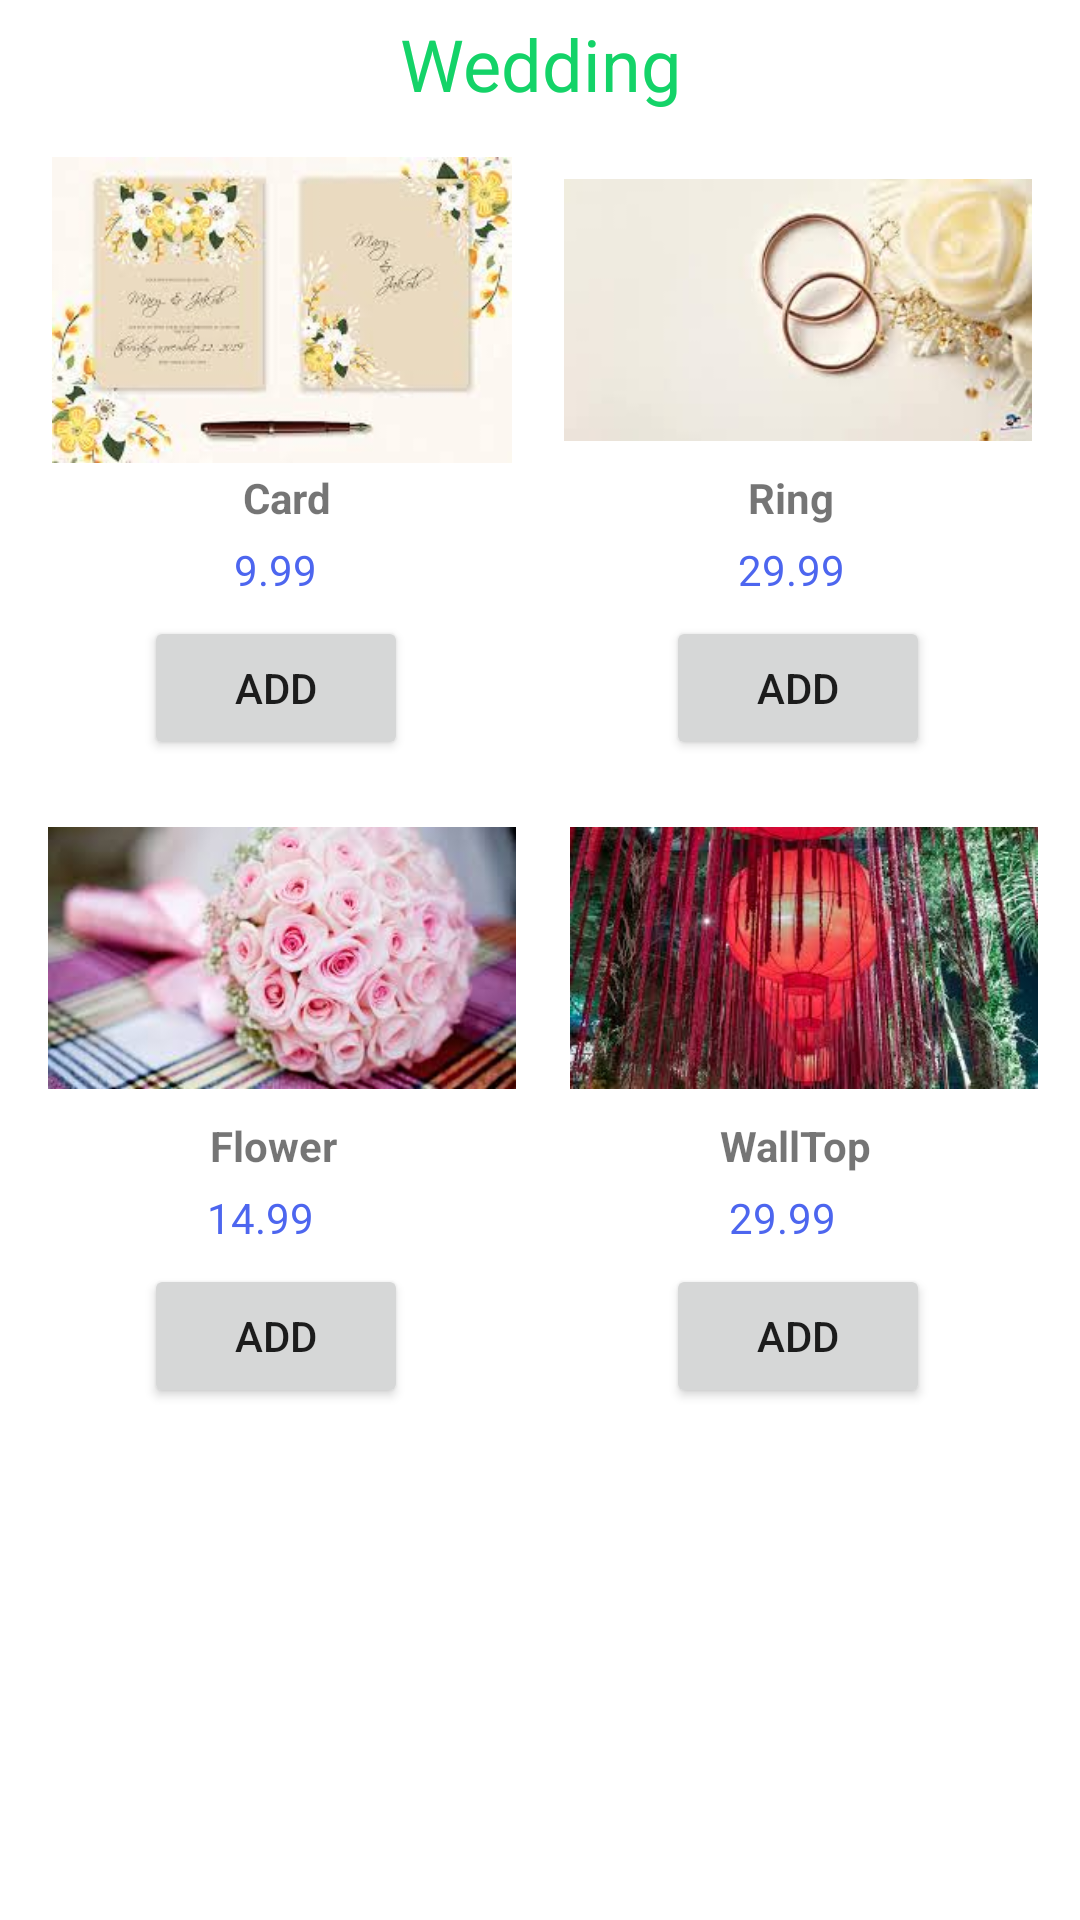

Reconstruct the res/layout file that produces this screen, plus the resources it refers to.
<!-- AndroidManifest.xml: application theme Theme.EDecora -->
<!-- res/layout/activity_wedding_main.xml -->
<?xml version="1.0" encoding="utf-8"?>
<androidx.constraintlayout.widget.ConstraintLayout xmlns:android="http://schemas.android.com/apk/res/android"
    xmlns:app="http://schemas.android.com/apk/res-auto"
    xmlns:tools="http://schemas.android.com/tools"
    android:layout_width="match_parent"
    android:layout_height="match_parent"
    tools:context=".WeddingMain">

    <TextView
        android:id="@+id/textView17"
        android:layout_width="wrap_content"
        android:layout_height="wrap_content"
        android:layout_marginTop="5dp"
        android:text="Wedding"
        android:textColor="@color/blue"
        android:textSize="@dimen/header"
        app:layout_constraintEnd_toEndOf="parent"
        app:layout_constraintStart_toStartOf="parent"
        app:layout_constraintTop_toTopOf="parent" />

    <ImageView
        android:id="@+id/imageView13"
        android:layout_width="156dp"
        android:layout_height="102dp"
        android:layout_marginStart="16dp"
        android:layout_marginTop="15dp"
        app:layout_constraintStart_toStartOf="parent"
        app:layout_constraintTop_toBottomOf="@+id/textView17"
        app:srcCompat="@drawable/wedding_card" />

    <ImageView
        android:id="@+id/imageView17"
        android:layout_width="156dp"
        android:layout_height="102dp"
        android:layout_marginStart="16dp"
        android:layout_marginTop="15dp"
        app:layout_constraintStart_toStartOf="parent"
        app:layout_constraintTop_toBottomOf="@+id/addToCart19"
        app:srcCompat="@drawable/wedding_flower" />

    <ImageView
        android:id="@+id/imageView18"
        android:layout_width="156dp"
        android:layout_height="102dp"
        android:layout_marginStart="20dp"
        android:layout_marginTop="15dp"
        android:layout_marginEnd="16dp"
        app:layout_constraintEnd_toEndOf="parent"
        app:layout_constraintStart_toEndOf="@+id/imageView17"
        app:layout_constraintTop_toBottomOf="@+id/addToCart20"
        app:srcCompat="@drawable/walltop_jpg" />

    <ImageView
        android:id="@+id/imageView16"
        android:layout_width="156dp"
        android:layout_height="102dp"
        android:layout_marginStart="16dp"
        android:layout_marginTop="15dp"
        android:layout_marginEnd="16dp"
        app:layout_constraintEnd_toEndOf="parent"
        app:layout_constraintStart_toEndOf="@+id/imageView13"
        app:layout_constraintTop_toBottomOf="@+id/textView17"
        app:srcCompat="@drawable/wedding_ring" />

    <TextView
        android:id="@+id/textView18"
        android:layout_width="wrap_content"
        android:layout_height="wrap_content"
        android:layout_marginStart="81dp"
        android:layout_marginTop="2dp"
        android:text="Card"
        android:textStyle="bold"
        app:layout_constraintStart_toStartOf="parent"
        app:layout_constraintTop_toBottomOf="@+id/imageView13" />

    <TextView
        android:id="@+id/textView20"
        android:layout_width="wrap_content"
        android:layout_height="wrap_content"
        android:layout_marginStart="70dp"
        android:layout_marginTop="2dp"
        android:text="Flower"
        android:textStyle="bold"
        app:layout_constraintStart_toStartOf="parent"
        app:layout_constraintTop_toBottomOf="@+id/imageView17" />

    <TextView
        android:id="@+id/textView21"
        android:layout_width="wrap_content"
        android:layout_height="wrap_content"
        android:layout_marginStart="128dp"
        android:layout_marginTop="2dp"
        android:layout_marginEnd="70dp"
        android:text="WallTop"
        android:textStyle="bold"
        app:layout_constraintEnd_toEndOf="parent"
        app:layout_constraintStart_toEndOf="@+id/textView20"
        app:layout_constraintTop_toBottomOf="@+id/imageView18" />

    <TextView
        android:id="@+id/textView19"
        android:layout_width="wrap_content"
        android:layout_height="wrap_content"
        android:layout_marginStart="138dp"
        android:layout_marginTop="2dp"
        android:layout_marginEnd="81dp"
        android:text="Ring"
        android:textStyle="bold"
        app:layout_constraintEnd_toEndOf="parent"
        app:layout_constraintStart_toEndOf="@+id/textView18"
        app:layout_constraintTop_toBottomOf="@+id/imageView16" />

    <Button
        android:id="@+id/addToCart19"
        android:layout_width="wrap_content"
        android:layout_height="wrap_content"
        android:layout_marginStart="48dp"
        android:layout_marginTop="6dp"
        android:text="Add"
        app:layout_constraintStart_toStartOf="parent"
        app:layout_constraintTop_toBottomOf="@+id/price19" />

    <Button
        android:id="@+id/addToCart21"
        android:layout_width="wrap_content"
        android:layout_height="wrap_content"
        android:layout_marginStart="48dp"
        android:layout_marginTop="6dp"
        android:text="Add"
        app:layout_constraintStart_toStartOf="parent"
        app:layout_constraintTop_toBottomOf="@+id/price5" />

    <Button
        android:id="@+id/addToCart20"
        android:layout_width="wrap_content"
        android:layout_height="wrap_content"
        android:layout_marginStart="84dp"
        android:layout_marginTop="6dp"
        android:layout_marginEnd="50dp"
        android:text="Add"
        app:layout_constraintEnd_toEndOf="parent"
        app:layout_constraintHorizontal_bias="1.0"
        app:layout_constraintStart_toEndOf="@+id/addToCart19"
        app:layout_constraintTop_toBottomOf="@+id/price20" />

    <Button
        android:id="@+id/addToCart22"
        android:layout_width="wrap_content"
        android:layout_height="wrap_content"
        android:layout_marginStart="86dp"
        android:layout_marginTop="6dp"
        android:layout_marginEnd="50dp"
        android:text="Add"
        app:layout_constraintEnd_toEndOf="parent"
        app:layout_constraintHorizontal_bias="1.0"
        app:layout_constraintStart_toEndOf="@+id/addToCart21"
        app:layout_constraintTop_toBottomOf="@+id/price11" />

    <TextView
        android:id="@+id/price19"
        android:layout_width="wrap_content"
        android:layout_height="wrap_content"
        android:layout_marginStart="78dp"
        android:layout_marginTop="5dp"
        android:text="9.99"
        android:textColor="@color/Price"
        app:layout_constraintStart_toStartOf="parent"
        app:layout_constraintTop_toBottomOf="@+id/textView18" />

    <TextView
        android:id="@+id/price5"
        android:layout_width="wrap_content"
        android:layout_height="wrap_content"
        android:layout_marginStart="69dp"
        android:layout_marginTop="5dp"
        android:text="14.99"
        android:textColor="@color/Price"
        app:layout_constraintStart_toStartOf="parent"
        app:layout_constraintTop_toBottomOf="@+id/textView20" />

    <TextView
        android:id="@+id/price20"
        android:layout_width="wrap_content"
        android:layout_height="wrap_content"
        android:layout_marginStart="132dp"
        android:layout_marginTop="5dp"
        android:layout_marginEnd="70dp"
        android:text="29.99"
        android:textColor="@color/Price"
        app:layout_constraintEnd_toEndOf="parent"
        app:layout_constraintStart_toEndOf="@+id/price19"
        app:layout_constraintTop_toBottomOf="@+id/textView19" />

    <TextView
        android:id="@+id/price11"
        android:layout_width="wrap_content"
        android:layout_height="wrap_content"
        android:layout_marginStart="130dp"
        android:layout_marginTop="5dp"
        android:layout_marginEnd="73dp"
        android:text="29.99"
        android:textColor="@color/Price"
        app:layout_constraintEnd_toEndOf="parent"
        app:layout_constraintStart_toEndOf="@+id/price5"
        app:layout_constraintTop_toBottomOf="@+id/textView21" />
</androidx.constraintlayout.widget.ConstraintLayout>
<!-- resources referenced by this layout -->
<resources>
  <color name="Price">#4D66EF</color>
  <color name="blue">#14D368</color>
  <dimen name="header">24dp</dimen>
  <!-- drawable walltop_jpg: jpg bitmap (drawable, 14805 bytes) -->
  <!-- drawable wedding_card: jpg bitmap (drawable, 8453 bytes) -->
  <!-- drawable wedding_flower: jpg bitmap (drawable, 8970 bytes) -->
  <!-- drawable wedding_ring: jpg bitmap (drawable, 4467 bytes) -->
  <style name="Theme.EDecora" parent="Theme.MaterialComponents.DayNight.DarkActionBar">
          
          <item name="colorPrimary">@color/green</item>
          <item name="colorPrimaryVariant">@color/black</item>
          <item name="colorOnPrimary">@color/white</item>
          
          <item name="colorSecondary">@color/teal_200</item>
          <item name="colorSecondaryVariant">@color/teal_700</item>
          <item name="colorOnSecondary">@color/black</item>
          
          <item name="android:statusBarColor" tools:targetApi="l">?attr/colorPrimaryVariant</item>
          
      </style>
  <color name="green">#14D368</color>
  <color name="black">#FF000000</color>
  <color name="white">#FFFFFFFF</color>
  <color name="teal_200">#FF03DAC5</color>
  <color name="teal_700">#FF018786</color>
</resources>
